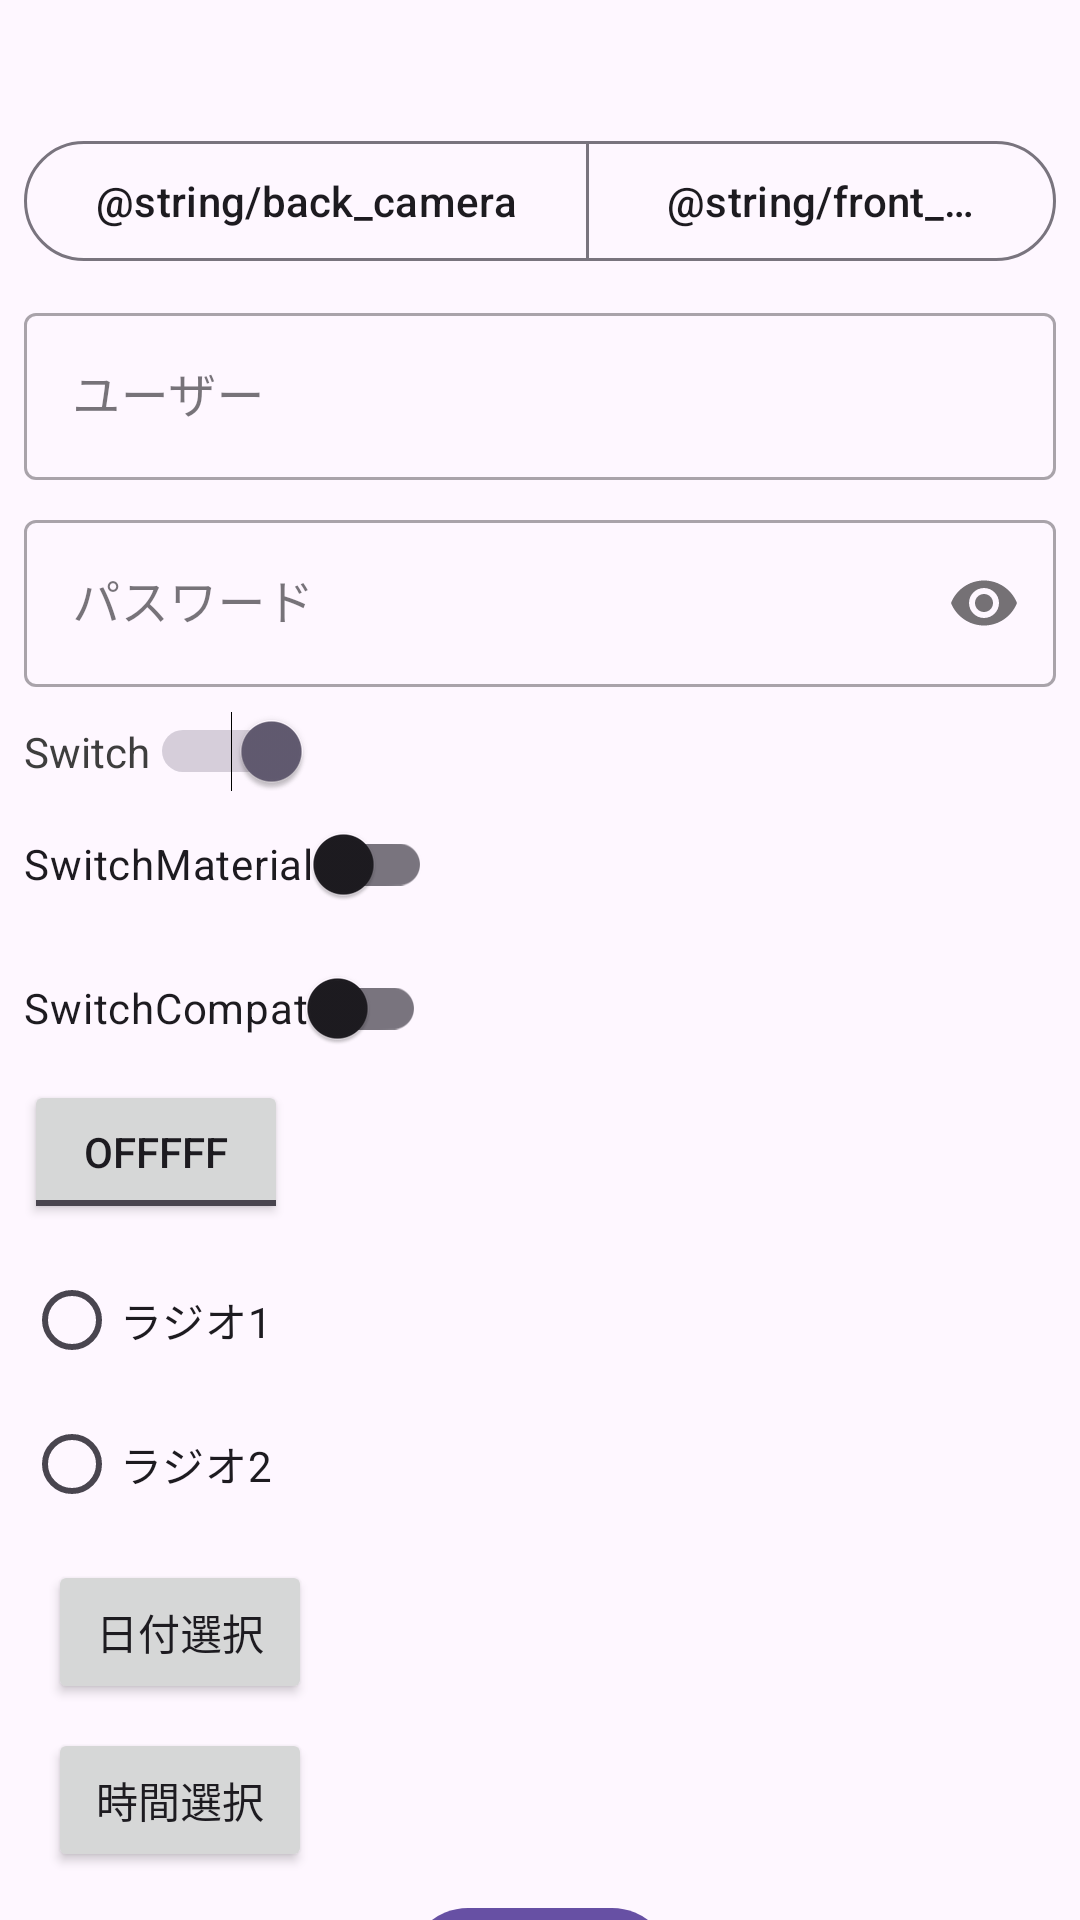

Write the Android layout XML for this screen, with the resource values it uses.
<!-- AndroidManifest.xml: application theme AppTheme -->
<!-- res/layout/fragment_dashboard.xml -->
<?xml version="1.0" encoding="utf-8"?>
<androidx.constraintlayout.widget.ConstraintLayout xmlns:android="http://schemas.android.com/apk/res/android"
    xmlns:app="http://schemas.android.com/apk/res-auto"
    xmlns:tools="http://schemas.android.com/tools"
    android:layout_width="match_parent"
    android:layout_height="match_parent"
    tools:context=".presentation.dashboard.DashboardFragment">

    <TextView
        android:id="@+id/text_dashboard"
        android:layout_width="match_parent"
        android:layout_height="wrap_content"
        android:layout_marginStart="8dp"
        android:layout_marginTop="8dp"
        android:layout_marginEnd="8dp"
        android:textAlignment="center"
        android:textSize="20sp"
        app:layout_constraintEnd_toEndOf="parent"
        app:layout_constraintStart_toStartOf="parent"
        app:layout_constraintTop_toTopOf="parent" />

    <androidx.constraintlayout.widget.ConstraintLayout
        android:id="@+id/line1"
        android:layout_width="match_parent"
        android:layout_height="wrap_content"
        android:layout_marginStart="8dp"
        android:layout_marginTop="8dp"
        android:layout_marginEnd="8dp"
        app:layout_constraintEnd_toEndOf="parent"
        app:layout_constraintStart_toStartOf="parent"
        app:layout_constraintTop_toBottomOf="@+id/text_dashboard">

        <com.google.android.material.button.MaterialButtonToggleGroup
            android:id="@+id/camera_select"
            android:layout_width="wrap_content"
            android:layout_height="wrap_content"
            app:layout_constraintEnd_toEndOf="parent"
            app:layout_constraintStart_toStartOf="parent"
            app:layout_constraintTop_toTopOf="parent">

            <com.google.android.material.button.MaterialButton
                style="?attr/materialButtonOutlinedStyle"
                android:layout_width="wrap_content"
                android:layout_height="wrap_content"
                android:text="@string/back_camera" />

            <com.google.android.material.button.MaterialButton
                style="?attr/materialButtonOutlinedStyle"
                android:layout_width="wrap_content"
                android:layout_height="wrap_content"
                android:text="@string/front_camera" />

        </com.google.android.material.button.MaterialButtonToggleGroup>

    </androidx.constraintlayout.widget.ConstraintLayout>

    <androidx.constraintlayout.widget.ConstraintLayout
        android:id="@+id/line2"
        android:layout_width="match_parent"
        android:layout_height="wrap_content"
        android:layout_marginStart="8dp"
        android:layout_marginTop="8dp"
        android:layout_marginEnd="8dp"
        app:layout_constraintEnd_toEndOf="parent"
        app:layout_constraintStart_toStartOf="parent"
        app:layout_constraintTop_toBottomOf="@+id/line1">

        <com.google.android.material.textfield.TextInputLayout
            style="@style/Widget.MaterialComponents.TextInputLayout.OutlinedBox"
            android:layout_width="match_parent"
            android:layout_height="wrap_content"
            android:hint="ユーザー"
            app:layout_constraintEnd_toEndOf="parent"
            app:layout_constraintStart_toStartOf="parent"
            app:layout_constraintTop_toTopOf="parent">

            <com.google.android.material.textfield.TextInputEditText
                android:id="@+id/user_name"
                android:layout_width="match_parent"
                android:layout_height="wrap_content"
                android:inputType="text" />
        </com.google.android.material.textfield.TextInputLayout>

    </androidx.constraintlayout.widget.ConstraintLayout>

    <androidx.constraintlayout.widget.ConstraintLayout
        android:id="@+id/line3"
        android:layout_width="match_parent"
        android:layout_height="wrap_content"
        android:layout_marginStart="8dp"
        android:layout_marginTop="8dp"
        android:layout_marginEnd="8dp"
        app:layout_constraintEnd_toEndOf="parent"
        app:layout_constraintStart_toStartOf="parent"
        app:layout_constraintTop_toBottomOf="@+id/line2">

        <com.google.android.material.textfield.TextInputLayout
            style="@style/Widget.MaterialComponents.TextInputLayout.OutlinedBox"
            android:layout_width="match_parent"
            android:layout_height="wrap_content"
            android:hint="パスワード"
            app:layout_constraintEnd_toEndOf="parent"
            app:layout_constraintStart_toStartOf="parent"
            app:layout_constraintTop_toTopOf="parent"
            app:passwordToggleEnabled="true">

            <com.google.android.material.textfield.TextInputEditText
                android:id="@+id/password"
                android:layout_width="match_parent"
                android:layout_height="wrap_content"
                android:inputType="textPassword" />
        </com.google.android.material.textfield.TextInputLayout>
    </androidx.constraintlayout.widget.ConstraintLayout>

    <androidx.constraintlayout.widget.ConstraintLayout
        android:id="@+id/line4"
        android:layout_width="match_parent"
        android:layout_height="wrap_content"
        android:layout_marginStart="8dp"
        android:layout_marginTop="8dp"
        android:layout_marginEnd="8dp"
        app:layout_constraintEnd_toEndOf="parent"
        app:layout_constraintStart_toStartOf="parent"
        app:layout_constraintTop_toBottomOf="@+id/line3">

        <Switch
            android:id="@+id/toggle_switch"
            android:layout_width="wrap_content"
            android:layout_height="wrap_content"
            android:checked="true"
            android:text="Switch"
            android:textColor="#3e3e3e"
            app:layout_constraintStart_toStartOf="parent"
            app:layout_constraintTop_toTopOf="parent" />

        <com.google.android.material.switchmaterial.SwitchMaterial
            android:id="@+id/material_switch"
            android:layout_width="wrap_content"
            android:layout_height="wrap_content"
            android:text="SwitchMaterial"
            app:layout_constraintStart_toStartOf="parent"
            app:layout_constraintTop_toBottomOf="@+id/toggle_switch" />

        <androidx.appcompat.widget.SwitchCompat
            android:id="@+id/switchcompat"
            android:layout_width="wrap_content"
            android:layout_height="wrap_content"
            android:text="SwitchCompat"
            app:layout_constraintStart_toStartOf="parent"
            app:layout_constraintTop_toBottomOf="@+id/material_switch" />

        <androidx.appcompat.widget.AppCompatToggleButton
            android:id="@+id/toggle"
            android:layout_width="wrap_content"
            android:layout_height="wrap_content"
            android:textOff="offfff"
            android:textOn="onnnn"
            app:layout_constraintStart_toStartOf="parent"
            app:layout_constraintTop_toBottomOf="@+id/switchcompat" />

    </androidx.constraintlayout.widget.ConstraintLayout>

    <androidx.constraintlayout.widget.ConstraintLayout
        android:id="@+id/line5"
        android:layout_width="match_parent"
        android:layout_height="wrap_content"
        android:layout_marginStart="8dp"
        android:layout_marginTop="8dp"
        android:layout_marginEnd="8dp"
        app:layout_constraintEnd_toEndOf="parent"
        app:layout_constraintStart_toStartOf="parent"
        app:layout_constraintTop_toBottomOf="@+id/line4">

        <RadioGroup
            android:layout_width="match_parent"
            android:layout_height="wrap_content"
            android:orientation="vertical"
            app:layout_constraintStart_toStartOf="parent"
            app:layout_constraintTop_toTopOf="parent">

            <RadioButton
                android:id="@+id/radio1"
                android:layout_width="wrap_content"
                android:layout_height="wrap_content"
                android:text="ラジオ1" />

            <RadioButton
                android:id="@+id/radio2"
                android:layout_width="wrap_content"
                android:layout_height="wrap_content"
                android:text="ラジオ2" />
        </RadioGroup>
    </androidx.constraintlayout.widget.ConstraintLayout>

    <androidx.constraintlayout.widget.ConstraintLayout
        android:id="@+id/line6"
        android:layout_width="match_parent"
        android:layout_height="wrap_content"
        android:layout_marginStart="8dp"
        android:layout_marginTop="8dp"
        android:layout_marginEnd="8dp"
        app:layout_constraintEnd_toEndOf="parent"
        app:layout_constraintStart_toStartOf="parent"
        app:layout_constraintTop_toBottomOf="@+id/line5">

        <TextView
            android:id="@+id/date_text"
            android:layout_width="wrap_content"
            android:layout_height="wrap_content"
            app:layout_constraintBottom_toBottomOf="parent"
            app:layout_constraintStart_toStartOf="parent"
            app:layout_constraintTop_toTopOf="parent" />

        <Button
            android:id="@+id/pickDate"
            android:layout_width="wrap_content"
            android:layout_height="wrap_content"
            android:layout_marginLeft="8dp"
            android:text="日付選択"
            app:layout_constraintBottom_toBottomOf="parent"
            app:layout_constraintStart_toEndOf="@+id/date_text"
            app:layout_constraintTop_toTopOf="parent" />

    </androidx.constraintlayout.widget.ConstraintLayout>

    <androidx.constraintlayout.widget.ConstraintLayout
        android:id="@+id/line7"
        android:layout_width="match_parent"
        android:layout_height="wrap_content"
        android:layout_marginStart="8dp"
        android:layout_marginTop="8dp"
        android:layout_marginEnd="8dp"
        app:layout_constraintEnd_toEndOf="parent"
        app:layout_constraintStart_toStartOf="parent"
        app:layout_constraintTop_toBottomOf="@+id/line6">

        <TextView
            android:id="@+id/time_text"
            android:layout_width="wrap_content"
            android:layout_height="wrap_content"
            app:layout_constraintBottom_toBottomOf="parent"
            app:layout_constraintStart_toStartOf="parent"
            app:layout_constraintTop_toTopOf="parent" />

        <Button
            android:id="@+id/pickTime"
            android:layout_width="wrap_content"
            android:layout_height="wrap_content"
            android:layout_marginLeft="8dp"
            android:text="時間選択"
            app:layout_constraintBottom_toBottomOf="parent"
            app:layout_constraintStart_toEndOf="@+id/time_text"
            app:layout_constraintTop_toTopOf="parent" />

    </androidx.constraintlayout.widget.ConstraintLayout>

    <com.google.android.material.button.MaterialButton
        android:id="@+id/btn_back"
        android:layout_width="wrap_content"
        android:layout_height="wrap_content"
        android:layout_marginStart="8dp"
        android:layout_marginTop="8dp"
        android:layout_marginEnd="8dp"
        android:text="@string/btn_back"
        app:layout_constraintEnd_toEndOf="parent"
        app:layout_constraintStart_toStartOf="parent"
        app:layout_constraintTop_toBottomOf="@+id/line7" />

</androidx.constraintlayout.widget.ConstraintLayout>
<!-- resources referenced by this layout -->
<resources>
  <string name="btn_back">戻る</string>
  <color name="md_theme_primary">#415F91</color>
  <color name="md_theme_onPrimary">#FFFFFF</color>
  <color name="md_theme_primaryContainer">#D6E3FF</color>
  <color name="md_theme_onPrimaryContainer">#001B3E</color>
  <color name="md_theme_secondary">#565F71</color>
  <color name="md_theme_onSecondary">#FFFFFF</color>
  <color name="md_theme_secondaryContainer">#DAE2F9</color>
  <color name="md_theme_onSecondaryContainer">#131C2B</color>
  <color name="md_theme_tertiary">#705575</color>
  <color name="md_theme_onTertiary">#FFFFFF</color>
  <color name="md_theme_tertiaryContainer">#FAD8FD</color>
  <color name="md_theme_onTertiaryContainer">#28132E</color>
  <color name="md_theme_error">#BA1A1A</color>
  <color name="md_theme_onError">#FFFFFF</color>
  <color name="md_theme_errorContainer">#FFDAD6</color>
  <color name="md_theme_onErrorContainer">#410002</color>
  <color name="md_theme_background">#F9F9FF</color>
  <color name="md_theme_onBackground">#191C20</color>
  <color name="md_theme_surface">#F9F9FF</color>
  <color name="md_theme_onSurface">#191C20</color>
  <color name="md_theme_surfaceVariant">#E0E2EC</color>
  <color name="md_theme_onSurfaceVariant">#44474E</color>
  <color name="md_theme_outline">#74777F</color>
  <color name="md_theme_outlineVariant">#C4C6D0</color>
  <color name="md_theme_inverseSurface">#2E3036</color>
  <color name="md_theme_inverseOnSurface">#F0F0F7</color>
  <color name="md_theme_inversePrimary">#AAC7FF</color>
  <color name="md_theme_primaryFixed">#D6E3FF</color>
  <color name="md_theme_onPrimaryFixed">#001B3E</color>
  <color name="md_theme_primaryFixedDim">#AAC7FF</color>
  <color name="md_theme_onPrimaryFixedVariant">#284777</color>
  <color name="md_theme_secondaryFixed">#DAE2F9</color>
  <color name="md_theme_onSecondaryFixed">#131C2B</color>
  <color name="md_theme_secondaryFixedDim">#BEC6DC</color>
  <color name="md_theme_onSecondaryFixedVariant">#3E4759</color>
  <color name="md_theme_tertiaryFixed">#FAD8FD</color>
  <color name="md_theme_onTertiaryFixed">#28132E</color>
  <color name="md_theme_tertiaryFixedDim">#DDBCE0</color>
  <color name="md_theme_onTertiaryFixedVariant">#573E5C</color>
  <color name="md_theme_surfaceDim">#D9D9E0</color>
  <color name="md_theme_surfaceBright">#F9F9FF</color>
  <color name="md_theme_surfaceContainerLowest">#FFFFFF</color>
  <color name="md_theme_surfaceContainerLow">#F3F3FA</color>
  <color name="md_theme_surfaceContainer">#EDEDF4</color>
  <color name="md_theme_surfaceContainerHigh">#E7E8EE</color>
  <color name="md_theme_surfaceContainerHighest">#E2E2E9</color>
</resources>
